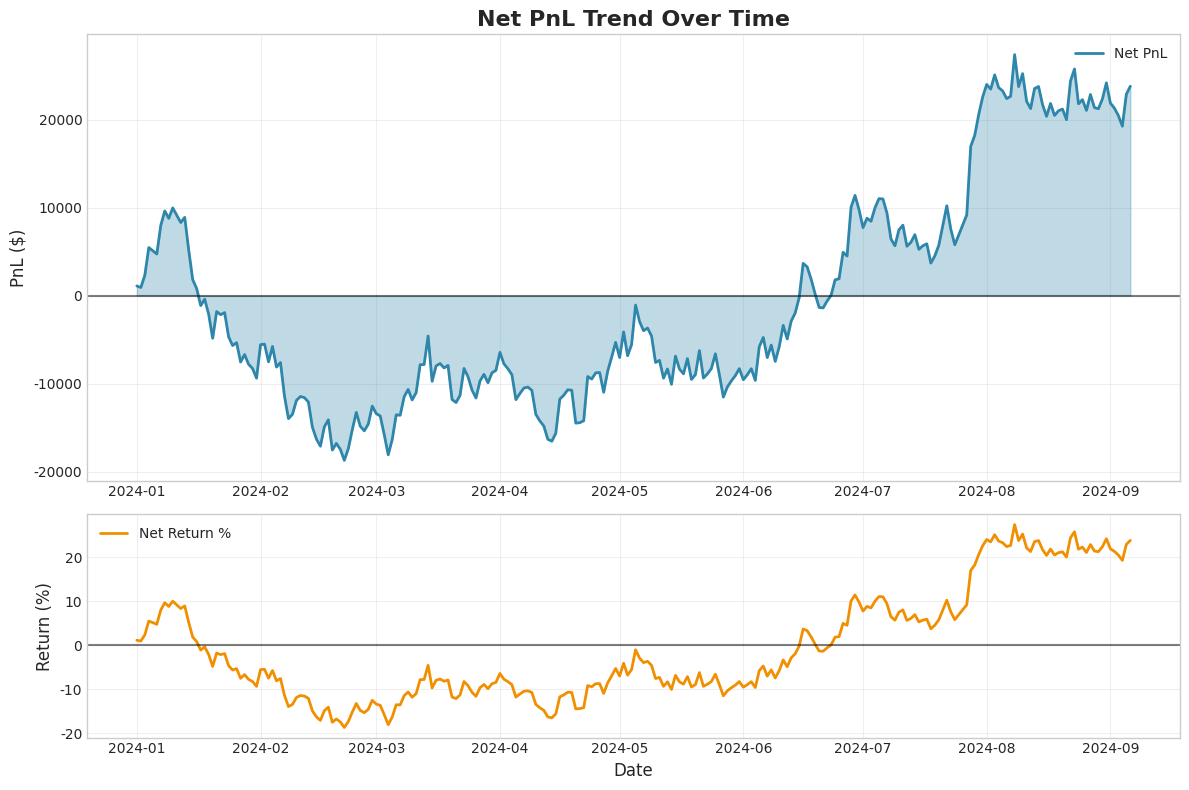
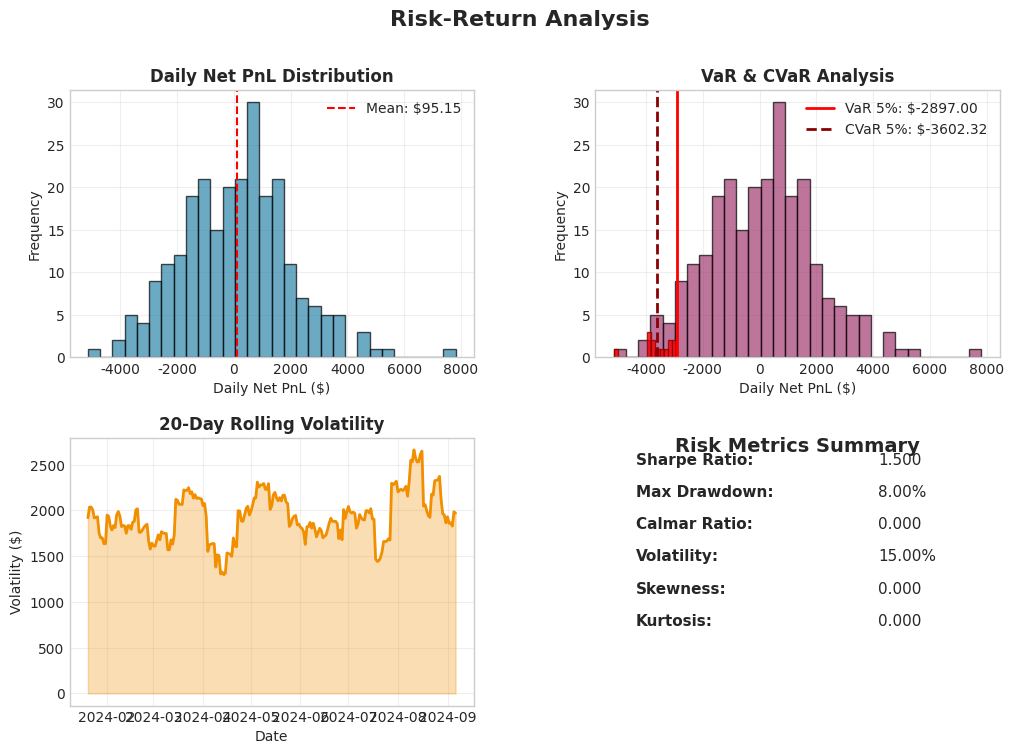
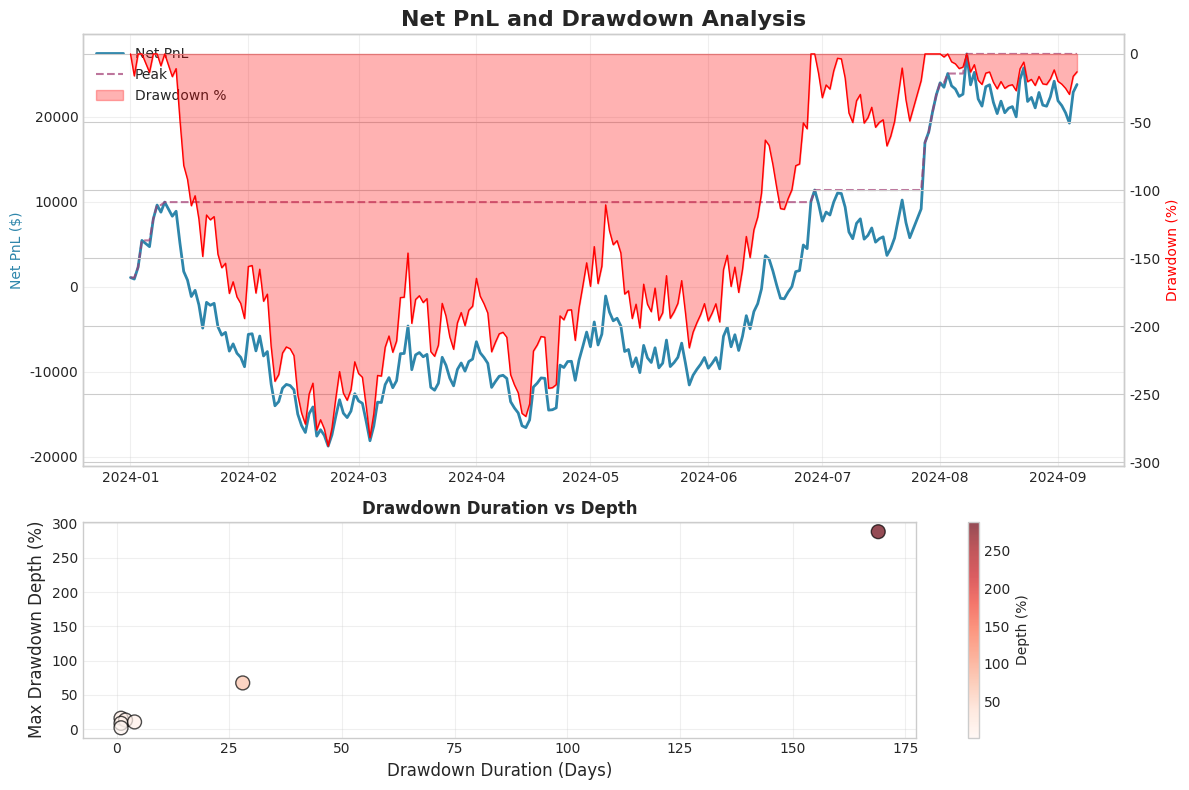
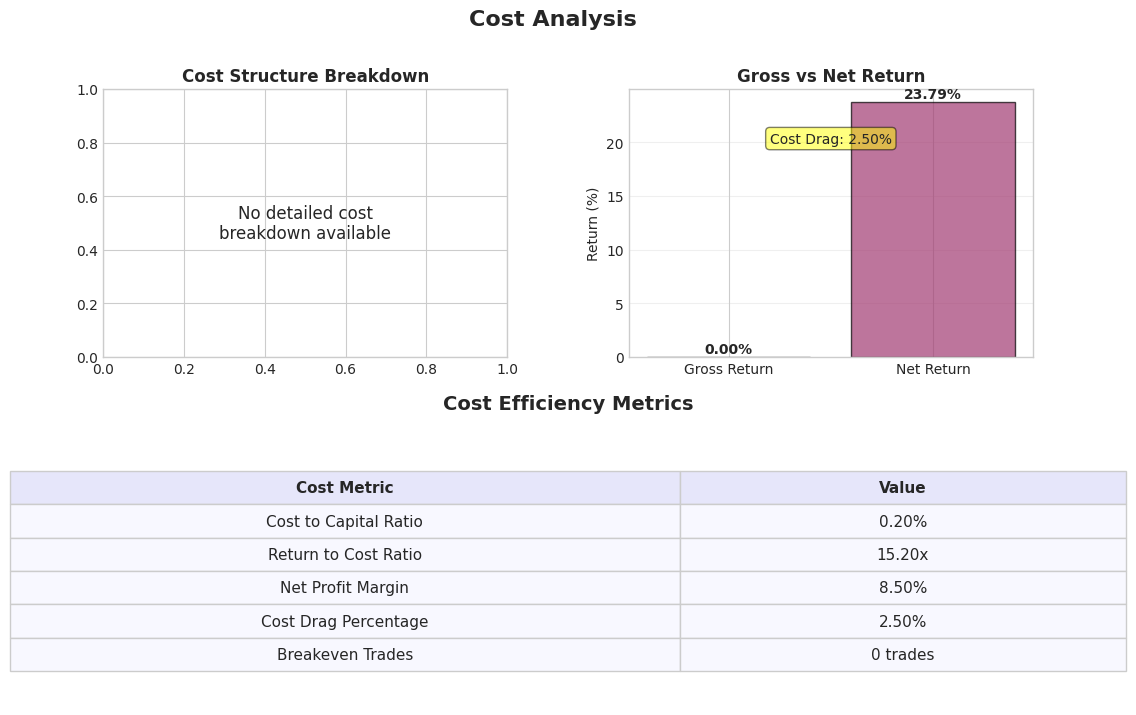
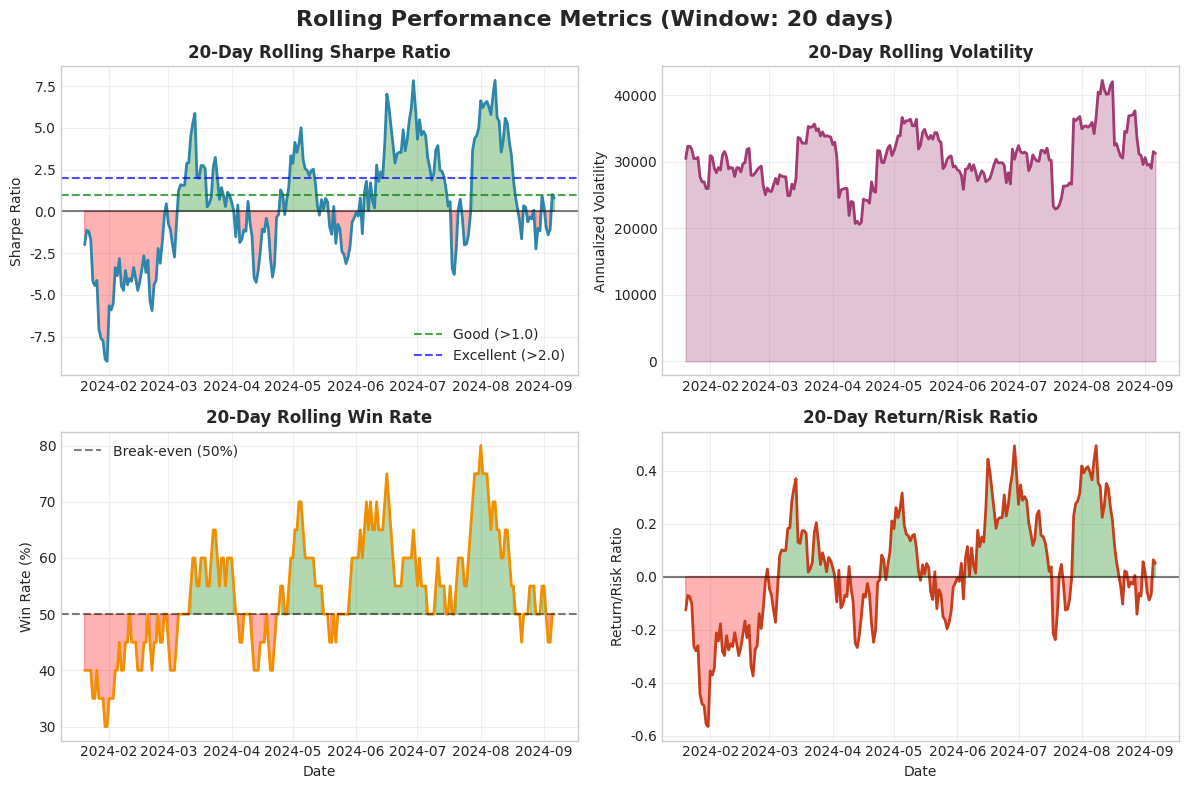
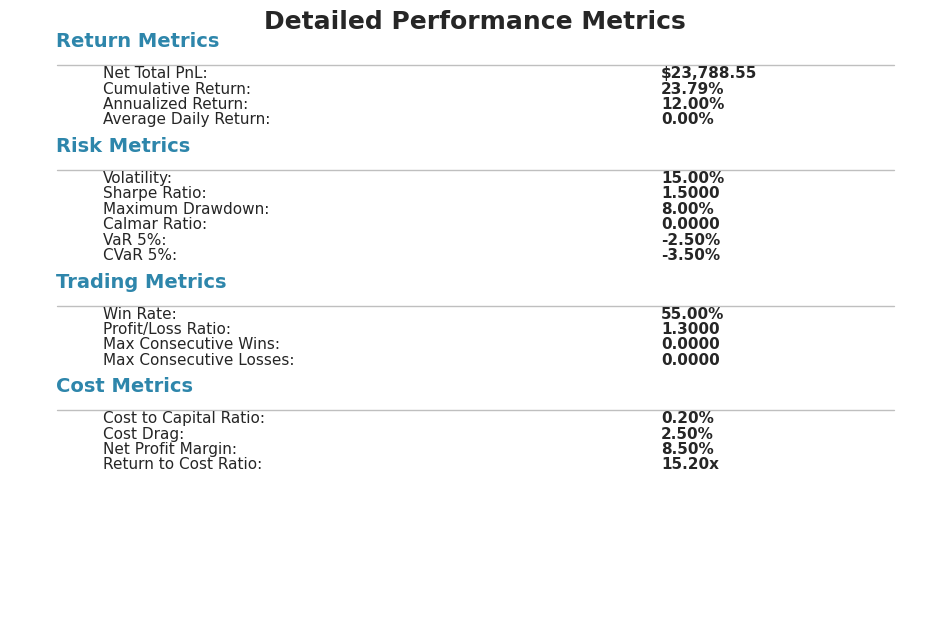

These charts were generated, in order, by the following Python code:
"""
Net PnL PDF Report Generator for HFT Trading System
Professional Net PnL PDF report generator for comprehensive analysis
"""

import io
import pandas as pd
import numpy as np
import matplotlib.pyplot as plt
import matplotlib.dates as mdates
from matplotlib.backends.backend_pdf import PdfPages
import seaborn as sns
from datetime import datetime, timedelta
from typing import Dict, List, Optional, Any, Tuple
from pathlib import Path
import warnings

# Set style for professional charts
plt.style.use('seaborn-v0_8-whitegrid')
sns.set_palette("husl")

class NetPnLPDFReportGenerator:
    """
    Professional Net PnL PDF report generator
    Generate comprehensive PDF reports with all Net PnL related metrics and visualizations
    """

    def __init__(self, strategy_name: str = "HFT Strategy",
                 report_title: str = "Net PnL Performance Report"):
        """
        Initialize PDF report generator

        Args:
            strategy_name: Name of the strategy
            report_title: Title of the report
        """
        self.strategy_name = strategy_name
        self.report_title = report_title
        self.fig_size = (12, 8)
        self.colors = ['#2E86AB', '#A23B72', '#F18F01', '#C73E1D']

        # Set font support
        plt.rcParams['font.sans-serif'] = ['Arial Unicode MS', 'DejaVu Sans']
        plt.rcParams['axes.unicode_minus'] = False

    def generate_comprehensive_pdf_report(self,
                                        portfolio_history: pd.DataFrame,
                                        performance_metrics: Dict[str, Any],
                                        trades_data: Optional[pd.DataFrame] = None,
                                        benchmark_data: Optional[pd.Series] = None,
                                        save_path: str = "net_pnl_report.pdf") -> str:
        """
        Generate comprehensive Net PnL PDF report

        Args:
            portfolio_history: Portfolio historical data containing Net PnL columns
            performance_metrics: Performance metrics dictionary
            trades_data: Trading data (optional)
            benchmark_data: Benchmark data (optional)
            save_path: PDF save path

        Returns:
            Generated PDF file path
        """

        with PdfPages(save_path) as pdf:
            # Page 1: Cover page and executive summary
            self._create_cover_page(pdf, performance_metrics)

            # Page 2: Net PnL trend chart
            self._create_net_pnl_trend_chart(pdf, portfolio_history, benchmark_data)

            # Page 3: Risk-return analysis
            self._create_risk_return_analysis(pdf, portfolio_history, performance_metrics)

            # Page 4: Drawdown analysis
            self._create_drawdown_analysis(pdf, portfolio_history)

            # Page 5: Cost analysis
            self._create_cost_analysis(pdf, performance_metrics)

            # Page 6: Rolling metrics analysis
            self._create_rolling_metrics(pdf, portfolio_history)

            # Page 7: Trade analysis (if trade data available)
            if trades_data is not None:
                self._create_trade_analysis(pdf, trades_data)

            # Page 8: Detailed metrics table
            self._create_detailed_metrics_table(pdf, performance_metrics)

        print(f"Net PnL PDF report generated: {save_path}")
        return save_path

    def _create_cover_page(self, pdf: PdfPages, performance_metrics: Dict[str, Any]):
        """Create cover page"""
        fig, ax = plt.subplots(figsize=self.fig_size)
        ax.axis('off')

        # Title
        ax.text(0.5, 0.9, self.report_title, fontsize=24, fontweight='bold',
                ha='center', transform=ax.transAxes)
        ax.text(0.5, 0.85, f"Strategy: {self.strategy_name}", fontsize=16,
                ha='center', transform=ax.transAxes, style='italic')

        # Generation time
        current_time = datetime.now().strftime("%Y-%m-%d %H:%M:%S")
        ax.text(0.5, 0.8, f"Generated: {current_time}", fontsize=12,
                ha='center', transform=ax.transAxes)

        # Core metrics summary
        ax.text(0.5, 0.7, "Executive Summary", fontsize=18, fontweight='bold',
                ha='center', transform=ax.transAxes)

        # Extract key metrics
        net_pnl = performance_metrics.get('net_total_pnl', 0)
        net_return = performance_metrics.get('cumulative_return', 0) * 100
        sharpe_ratio = performance_metrics.get('sharpe_ratio', 0)
        max_drawdown = performance_metrics.get('max_drawdown', 0) * 100
        cost_drag = performance_metrics.get('cost_drag_pct', 0)

        # Key metrics display
        metrics_text = f"""
Net PnL: ${net_pnl:,.2f}
Net Return: {net_return:.2f}%
Sharpe Ratio: {sharpe_ratio:.3f}
Max Drawdown: {abs(max_drawdown):.2f}%
Cost Drag: {cost_drag:.2f}%
        """

        ax.text(0.5, 0.5, metrics_text, fontsize=14, ha='center',
                transform=ax.transAxes, bbox=dict(boxstyle="round,pad=0.5",
                facecolor='lightblue', alpha=0.3))

        # Performance rating
        rating = self._calculate_performance_rating(sharpe_ratio, max_drawdown/100, cost_drag)
        ax.text(0.5, 0.25, f"Overall Rating: {rating}", fontsize=16, fontweight='bold',
                ha='center', transform=ax.transAxes,
                bbox=dict(boxstyle="round,pad=0.3", facecolor='lightgreen', alpha=0.5))

        # Disclaimer
        disclaimer = "This report is for informational purposes only. Past performance does not guarantee future results."
        ax.text(0.5, 0.05, disclaimer, fontsize=8, ha='center',
                transform=ax.transAxes, style='italic', alpha=0.7)

        plt.tight_layout()
        pdf.savefig(fig, bbox_inches='tight')
        plt.close(fig)

    def _create_net_pnl_trend_chart(self, pdf: PdfPages, portfolio_history: pd.DataFrame,
                                  benchmark_data: Optional[pd.Series] = None):
        """Create Net PnL trend chart"""
        fig, (ax1, ax2) = plt.subplots(2, 1, figsize=self.fig_size, height_ratios=[2, 1])

        # Main chart: Net PnL trend
        if 'net_total_pnl' in portfolio_history.columns:
            ax1.plot(portfolio_history.index, portfolio_history['net_total_pnl'],
                    color=self.colors[0], linewidth=2, label='Net PnL')
            ax1.fill_between(portfolio_history.index, 0, portfolio_history['net_total_pnl'],
                           alpha=0.3, color=self.colors[0])

        if 'gross_pnl' in portfolio_history.columns:
            ax1.plot(portfolio_history.index, portfolio_history['gross_pnl'],
                    color=self.colors[1], linewidth=1.5, linestyle='--', label='Gross PnL')

        ax1.axhline(y=0, color='black', linestyle='-', alpha=0.5)
        ax1.set_title('Net PnL Trend Over Time', fontsize=16, fontweight='bold')
        ax1.set_ylabel('PnL ($)', fontsize=12)
        ax1.legend()
        ax1.grid(True, alpha=0.3)

        # Sub-chart: Net return percentage
        if 'net_return' in portfolio_history.columns:
            ax2.plot(portfolio_history.index, portfolio_history['net_return'],
                    color=self.colors[2], linewidth=2, label='Net Return %')
        elif 'net_total_pnl' in portfolio_history.columns:
            # Calculate return percentage if not available
            initial_capital = portfolio_history['total_value'].iloc[0] if 'total_value' in portfolio_history.columns else 100000
            net_return_pct = (portfolio_history['net_total_pnl'] / initial_capital) * 100
            ax2.plot(portfolio_history.index, net_return_pct,
                    color=self.colors[2], linewidth=2, label='Net Return %')

        if benchmark_data is not None:
            benchmark_cumret = (1 + benchmark_data).cumprod() - 1
            ax2.plot(benchmark_cumret.index, benchmark_cumret.values * 100,
                    color='gray', linewidth=1.5, linestyle=':', label='Benchmark')

        ax2.axhline(y=0, color='black', linestyle='-', alpha=0.5)
        ax2.set_xlabel('Date', fontsize=12)
        ax2.set_ylabel('Return (%)', fontsize=12)
        ax2.legend()
        ax2.grid(True, alpha=0.3)

        plt.tight_layout()
        pdf.savefig(fig, bbox_inches='tight')
        plt.close(fig)

    def _create_risk_return_analysis(self, pdf: PdfPages, portfolio_history: pd.DataFrame,
                                   performance_metrics: Dict[str, Any]):
        """Create risk-return analysis page"""
        fig = plt.figure(figsize=self.fig_size)
        gs = fig.add_gridspec(2, 2, hspace=0.3, wspace=0.3)

        # 1. Return distribution histogram
        ax1 = fig.add_subplot(gs[0, 0])
        if 'net_daily_pnl' in portfolio_history.columns:
            daily_returns = portfolio_history['net_daily_pnl'].dropna()
            ax1.hist(daily_returns, bins=30, alpha=0.7, color=self.colors[0], edgecolor='black')
            ax1.axvline(daily_returns.mean(), color='red', linestyle='--',
                       label=f'Mean: ${daily_returns.mean():.2f}')
            ax1.set_title('Daily Net PnL Distribution', fontsize=12, fontweight='bold')
            ax1.set_xlabel('Daily Net PnL ($)')
            ax1.set_ylabel('Frequency')
            ax1.legend()
            ax1.grid(True, alpha=0.3)

        # 2. VaR and CVaR visualization
        ax2 = fig.add_subplot(gs[0, 1])
        if 'net_daily_pnl' in portfolio_history.columns:
            daily_returns = portfolio_history['net_daily_pnl'].dropna()
            var_5 = np.percentile(daily_returns, 5)
            cvar_5 = daily_returns[daily_returns <= var_5].mean()

            ax2.hist(daily_returns, bins=30, alpha=0.7, color=self.colors[1], edgecolor='black')
            ax2.axvline(var_5, color='red', linestyle='-', linewidth=2,
                       label=f'VaR 5%: ${var_5:.2f}')
            ax2.axvline(cvar_5, color='darkred', linestyle='--', linewidth=2,
                       label=f'CVaR 5%: ${cvar_5:.2f}')

            # Fill VaR area
            x_var = daily_returns[daily_returns <= var_5]
            if len(x_var) > 0:
                ax2.hist(x_var, bins=15, alpha=0.8, color='red', edgecolor='darkred')

            ax2.set_title('VaR & CVaR Analysis', fontsize=12, fontweight='bold')
            ax2.set_xlabel('Daily Net PnL ($)')
            ax2.set_ylabel('Frequency')
            ax2.legend()
            ax2.grid(True, alpha=0.3)

        # 3. Rolling volatility
        ax3 = fig.add_subplot(gs[1, 0])
        if 'net_daily_pnl' in portfolio_history.columns:
            daily_returns = portfolio_history['net_daily_pnl'].dropna()
            rolling_vol = daily_returns.rolling(window=20).std()
            ax3.plot(rolling_vol.index, rolling_vol, color=self.colors[2], linewidth=2)
            ax3.fill_between(rolling_vol.index, rolling_vol, alpha=0.3, color=self.colors[2])
            ax3.set_title('20-Day Rolling Volatility', fontsize=12, fontweight='bold')
            ax3.set_xlabel('Date')
            ax3.set_ylabel('Volatility ($)')
            ax3.grid(True, alpha=0.3)

        # 4. Key risk indicators
        ax4 = fig.add_subplot(gs[1, 1])
        ax4.axis('off')

        # Risk metrics text
        risk_metrics = [
            ('Sharpe Ratio', performance_metrics.get('sharpe_ratio', 0), ':.3f'),
            ('Max Drawdown', abs(performance_metrics.get('max_drawdown', 0)) * 100, ':.2f%'),
            ('Calmar Ratio', performance_metrics.get('calmar_ratio', 0), ':.3f'),
            ('Volatility', performance_metrics.get('volatility', 0) * 100, ':.2f%'),
            ('Skewness', performance_metrics.get('skewness', 0), ':.3f'),
            ('Kurtosis', performance_metrics.get('kurtosis', 0), ':.3f')
        ]

        y_pos = 0.9
        ax4.text(0.5, 0.95, 'Risk Metrics Summary', fontsize=14, fontweight='bold',
                ha='center', transform=ax4.transAxes)

        for metric_name, value, fmt in risk_metrics:
            ax4.text(0.1, y_pos, f"{metric_name}:", fontsize=11, fontweight='bold',
                    transform=ax4.transAxes)

            # Format numeric values
            if fmt == ':.3f':
                formatted_value = f"{value:.3f}"
            elif fmt == ':.2f%':
                formatted_value = f"{value:.2f}%"
            else:
                formatted_value = str(value)

            ax4.text(0.7, y_pos, formatted_value, fontsize=11,
                    transform=ax4.transAxes)
            y_pos -= 0.12

        plt.suptitle('Risk-Return Analysis', fontsize=16, fontweight='bold', y=0.98)
        pdf.savefig(fig, bbox_inches='tight')
        plt.close(fig)

    def _create_drawdown_analysis(self, pdf: PdfPages, portfolio_history: pd.DataFrame):
        """Create drawdown analysis page"""
        fig, (ax1, ax2) = plt.subplots(2, 1, figsize=self.fig_size, height_ratios=[2, 1])

        # Calculate drawdown
        if 'net_total_pnl' in portfolio_history.columns:
            cumulative_pnl = portfolio_history['net_total_pnl']
            rolling_max = cumulative_pnl.expanding().max()
            drawdown = (cumulative_pnl - rolling_max)
            drawdown_pct = drawdown / rolling_max * 100

            # Main chart: Net value and drawdown
            ax1_twin = ax1.twinx()

            # Net value line
            ax1.plot(cumulative_pnl.index, cumulative_pnl, color=self.colors[0],
                    linewidth=2, label='Net PnL')
            ax1.plot(rolling_max.index, rolling_max, color=self.colors[1],
                    linewidth=1.5, linestyle='--', alpha=0.7, label='Peak')

            # Drawdown area
            ax1_twin.fill_between(drawdown_pct.index, 0, drawdown_pct,
                                 color='red', alpha=0.3, label='Drawdown %')
            ax1_twin.plot(drawdown_pct.index, drawdown_pct, color='red', linewidth=1)

            ax1.set_title('Net PnL and Drawdown Analysis', fontsize=16, fontweight='bold')
            ax1.set_ylabel('Net PnL ($)', color=self.colors[0])
            ax1_twin.set_ylabel('Drawdown (%)', color='red')
            ax1.grid(True, alpha=0.3)

            # Legend
            lines1, labels1 = ax1.get_legend_handles_labels()
            lines2, labels2 = ax1_twin.get_legend_handles_labels()
            ax1.legend(lines1 + lines2, labels1 + labels2, loc='upper left')

            # Sub-chart: Drawdown duration analysis
            drawdown_periods = self._analyze_drawdown_periods(drawdown_pct)
            if drawdown_periods:
                durations = [period['duration'] for period in drawdown_periods]
                depths = [abs(period['max_depth']) for period in drawdown_periods]

                scatter = ax2.scatter(durations, depths, c=depths, cmap='Reds',
                                    s=100, alpha=0.7, edgecolors='black')
                ax2.set_xlabel('Drawdown Duration (Days)', fontsize=12)
                ax2.set_ylabel('Max Drawdown Depth (%)', fontsize=12)
                ax2.set_title('Drawdown Duration vs Depth', fontsize=12, fontweight='bold')
                ax2.grid(True, alpha=0.3)

                # Add color bar
                plt.colorbar(scatter, ax=ax2, label='Depth (%)')

        plt.tight_layout()
        pdf.savefig(fig, bbox_inches='tight')
        plt.close(fig)

    def _create_cost_analysis(self, pdf: PdfPages, performance_metrics: Dict[str, Any]):
        """Create cost analysis page"""
        fig = plt.figure(figsize=self.fig_size)
        gs = fig.add_gridspec(2, 2, hspace=0.3, wspace=0.3)

        # 1. Cost structure pie chart
        ax1 = fig.add_subplot(gs[0, 0])
        cost_components = {
            'Commission': performance_metrics.get('total_commission', 0),
            'Slippage': performance_metrics.get('total_slippage', 0),
            'Other Costs': performance_metrics.get('other_costs', 0)
        }

        # Filter out zero costs
        cost_components = {k: v for k, v in cost_components.items() if v > 0}

        if cost_components:
            wedges, texts, autotexts = ax1.pie(cost_components.values(),
                                             labels=cost_components.keys(),
                                             autopct='%1.1f%%',
                                             colors=self.colors[:len(cost_components)])
            ax1.set_title('Cost Structure Breakdown', fontsize=12, fontweight='bold')
        else:
            ax1.text(0.5, 0.5, 'No detailed cost\nbreakdown available',
                    ha='center', va='center', fontsize=12,
                    transform=ax1.transAxes)
            ax1.set_title('Cost Structure Breakdown', fontsize=12, fontweight='bold')

        # 2. Gross profit vs net profit comparison
        ax2 = fig.add_subplot(gs[0, 1])
        gross_return = performance_metrics.get('gross_cumulative_return', 0) * 100
        net_return = performance_metrics.get('cumulative_return', 0) * 100
        cost_drag = performance_metrics.get('cost_drag_pct', 0)

        categories = ['Gross Return', 'Net Return']
        values = [gross_return, net_return]
        colors = [self.colors[0], self.colors[1]]

        bars = ax2.bar(categories, values, color=colors, alpha=0.7, edgecolor='black')

        # Add value labels
        for bar, value in zip(bars, values):
            height = bar.get_height()
            ax2.text(bar.get_x() + bar.get_width()/2., height + 0.1,
                    f'{value:.2f}%', ha='center', va='bottom', fontweight='bold')

        ax2.set_title('Gross vs Net Return', fontsize=12, fontweight='bold')
        ax2.set_ylabel('Return (%)')
        ax2.grid(True, alpha=0.3, axis='y')

        # Add cost drag annotation
        if cost_drag > 0:
            ax2.text(0.5, 0.8, f'Cost Drag: {cost_drag:.2f}%',
                    transform=ax2.transAxes, ha='center',
                    bbox=dict(boxstyle="round,pad=0.3", facecolor='yellow', alpha=0.5))

        # 3. Cost efficiency metrics
        ax3 = fig.add_subplot(gs[1, :])

        cost_metrics = [
            ('Cost to Capital Ratio', performance_metrics.get('cost_to_capital_ratio', 0) * 100, '%'),
            ('Return to Cost Ratio', performance_metrics.get('return_to_cost_ratio', 0), 'x'),
            ('Net Profit Margin', performance_metrics.get('net_profit_margin', 0), '%'),
            ('Cost Drag Percentage', performance_metrics.get('cost_drag_pct', 0), '%'),
            ('Breakeven Trades', performance_metrics.get('breakeven_trades', 0), 'trades')
        ]

        # Create table
        table_data = []
        for metric_name, value, unit in cost_metrics:
            if unit == '%':
                formatted_value = f"{value:.2f}%"
            elif unit == 'x':
                formatted_value = f"{value:.2f}x"
            elif unit == 'trades':
                if value == float('inf'):
                    formatted_value = "Cannot break even"
                else:
                    formatted_value = f"{int(value)} trades"
            else:
                formatted_value = f"{value:.4f}"

            table_data.append([metric_name, formatted_value])

        # Create table
        table = ax3.table(cellText=table_data,
                         colLabels=['Cost Metric', 'Value'],
                         cellLoc='center',
                         loc='center',
                         colWidths=[0.6, 0.4])

        table.auto_set_font_size(False)
        table.set_fontsize(11)
        table.scale(1.2, 2)

        # Set table style
        for (i, j), cell in table.get_celld().items():
            if i == 0:  # Header row
                cell.set_text_props(weight='bold')
                cell.set_facecolor('#E6E6FA')
            else:
                cell.set_facecolor('#F8F8FF')
            cell.set_edgecolor('#CCCCCC')

        ax3.axis('off')
        ax3.set_title('Cost Efficiency Metrics', fontsize=14, fontweight='bold', pad=20)

        plt.suptitle('Cost Analysis', fontsize=16, fontweight='bold', y=0.98)
        pdf.savefig(fig, bbox_inches='tight')
        plt.close(fig)

    def _create_rolling_metrics(self, pdf: PdfPages, portfolio_history: pd.DataFrame, window: int = 20):
        """Create rolling metrics analysis page"""
        fig, ((ax1, ax2), (ax3, ax4)) = plt.subplots(2, 2, figsize=self.fig_size)

        if 'net_daily_pnl' in portfolio_history.columns:
            daily_pnl = portfolio_history['net_daily_pnl'].dropna()

            # 1. Rolling Sharpe ratio
            rolling_mean = daily_pnl.rolling(window).mean()
            rolling_std = daily_pnl.rolling(window).std()
            rolling_sharpe = (rolling_mean * 252 - 0.02) / (rolling_std * np.sqrt(252))

            ax1.plot(rolling_sharpe.index, rolling_sharpe, color=self.colors[0], linewidth=2)
            ax1.axhline(y=0, color='black', linestyle='-', alpha=0.5)
            ax1.axhline(y=1, color='green', linestyle='--', alpha=0.7, label='Good (>1.0)')
            ax1.axhline(y=2, color='blue', linestyle='--', alpha=0.7, label='Excellent (>2.0)')
            ax1.fill_between(rolling_sharpe.index, 0, rolling_sharpe,
                           where=(rolling_sharpe > 0), alpha=0.3, color='green')
            ax1.fill_between(rolling_sharpe.index, 0, rolling_sharpe,
                           where=(rolling_sharpe < 0), alpha=0.3, color='red')
            ax1.set_title(f'{window}-Day Rolling Sharpe Ratio', fontsize=12, fontweight='bold')
            ax1.set_ylabel('Sharpe Ratio')
            ax1.legend()
            ax1.grid(True, alpha=0.3)

            # 2. Rolling volatility
            rolling_vol = daily_pnl.rolling(window).std() * np.sqrt(252)
            ax2.plot(rolling_vol.index, rolling_vol, color=self.colors[1], linewidth=2)
            ax2.fill_between(rolling_vol.index, rolling_vol, alpha=0.3, color=self.colors[1])
            ax2.set_title(f'{window}-Day Rolling Volatility', fontsize=12, fontweight='bold')
            ax2.set_ylabel('Annualized Volatility')
            ax2.grid(True, alpha=0.3)

            # 3. Rolling win rate
            rolling_win_rate = (daily_pnl > 0).rolling(window).mean() * 100
            ax3.plot(rolling_win_rate.index, rolling_win_rate, color=self.colors[2], linewidth=2)
            ax3.axhline(y=50, color='black', linestyle='--', alpha=0.5, label='Break-even (50%)')
            ax3.fill_between(rolling_win_rate.index, 50, rolling_win_rate,
                           where=(rolling_win_rate > 50), alpha=0.3, color='green')
            ax3.fill_between(rolling_win_rate.index, 50, rolling_win_rate,
                           where=(rolling_win_rate < 50), alpha=0.3, color='red')
            ax3.set_title(f'{window}-Day Rolling Win Rate', fontsize=12, fontweight='bold')
            ax3.set_ylabel('Win Rate (%)')
            ax3.set_xlabel('Date')
            ax3.legend()
            ax3.grid(True, alpha=0.3)

            # 4. Rolling return/risk ratio
            rolling_return_risk = rolling_mean / rolling_std
            ax4.plot(rolling_return_risk.index, rolling_return_risk, color=self.colors[3], linewidth=2)
            ax4.axhline(y=0, color='black', linestyle='-', alpha=0.5)
            ax4.fill_between(rolling_return_risk.index, 0, rolling_return_risk,
                           where=(rolling_return_risk > 0), alpha=0.3, color='green')
            ax4.fill_between(rolling_return_risk.index, 0, rolling_return_risk,
                           where=(rolling_return_risk < 0), alpha=0.3, color='red')
            ax4.set_title(f'{window}-Day Return/Risk Ratio', fontsize=12, fontweight='bold')
            ax4.set_ylabel('Return/Risk Ratio')
            ax4.set_xlabel('Date')
            ax4.grid(True, alpha=0.3)

        plt.suptitle(f'Rolling Performance Metrics (Window: {window} days)',
                    fontsize=16, fontweight='bold', y=0.98)
        plt.tight_layout()
        pdf.savefig(fig, bbox_inches='tight')
        plt.close(fig)

    def _create_trade_analysis(self, pdf: PdfPages, trades_data: pd.DataFrame):
        """Create trade analysis page"""
        fig = plt.figure(figsize=self.fig_size)
        gs = fig.add_gridspec(2, 2, hspace=0.3, wspace=0.3)

        # 1. Trade volume distribution
        ax1 = fig.add_subplot(gs[0, 0])
        if 'quantity' in trades_data.columns and 'execution_price' in trades_data.columns:
            trade_values = trades_data['quantity'] * trades_data['execution_price']
            ax1.hist(trade_values, bins=30, alpha=0.7, color=self.colors[0], edgecolor='black')
            ax1.set_title('Trade Size Distribution', fontsize=12, fontweight='bold')
            ax1.set_xlabel('Trade Value ($)')
            ax1.set_ylabel('Frequency')
            ax1.grid(True, alpha=0.3)

        # 2. Trading time analysis
        ax2 = fig.add_subplot(gs[0, 1])
        if 'timestamp' in trades_data.columns:
            trades_copy = trades_data.copy()
            trades_copy['timestamp'] = pd.to_datetime(trades_copy['timestamp'])
            trades_copy['hour'] = trades_copy['timestamp'].dt.hour
            hourly_trades = trades_copy['hour'].value_counts().sort_index()

            bars = ax2.bar(hourly_trades.index, hourly_trades.values,
                          color=self.colors[1], alpha=0.7, edgecolor='black')
            ax2.set_title('Trading Activity by Hour', fontsize=12, fontweight='bold')
            ax2.set_xlabel('Hour of Day')
            ax2.set_ylabel('Number of Trades')
            ax2.grid(True, alpha=0.3, axis='y')

        # 3. Slippage analysis
        ax3 = fig.add_subplot(gs[1, 0])
        if 'slippage' in trades_data.columns:
            slippage_data = trades_data['slippage'].dropna()
            ax3.hist(slippage_data, bins=30, alpha=0.7, color=self.colors[2], edgecolor='black')
            ax3.axvline(slippage_data.mean(), color='red', linestyle='--', linewidth=2,
                       label=f'Mean: ${slippage_data.mean():.4f}')
            ax3.set_title('Slippage Distribution', fontsize=12, fontweight='bold')
            ax3.set_xlabel('Slippage ($)')
            ax3.set_ylabel('Frequency')
            ax3.legend()
            ax3.grid(True, alpha=0.3)

        # 4. Commission analysis
        ax4 = fig.add_subplot(gs[1, 1])
        if 'commission' in trades_data.columns:
            commission_data = trades_data['commission'].dropna()
            ax4.hist(commission_data, bins=30, alpha=0.7, color=self.colors[3], edgecolor='black')
            ax4.axvline(commission_data.mean(), color='red', linestyle='--', linewidth=2,
                       label=f'Mean: ${commission_data.mean():.4f}')
            ax4.set_title('Commission Distribution', fontsize=12, fontweight='bold')
            ax4.set_xlabel('Commission ($)')
            ax4.set_ylabel('Frequency')
            ax4.legend()
            ax4.grid(True, alpha=0.3)

        plt.suptitle('Trading Activity Analysis', fontsize=16, fontweight='bold', y=0.98)
        pdf.savefig(fig, bbox_inches='tight')
        plt.close(fig)

    def _create_detailed_metrics_table(self, pdf: PdfPages, performance_metrics: Dict[str, Any]):
        """Create detailed metrics table page"""
        fig, ax = plt.subplots(figsize=self.fig_size)
        ax.axis('off')

        # Categorize metrics
        metrics_categories = {
            'Return Metrics': {
                'Net Total PnL': ('$', performance_metrics.get('net_total_pnl', 0)),
                'Cumulative Return': ('%', performance_metrics.get('cumulative_return', 0) * 100),
                'Annualized Return': ('%', performance_metrics.get('annualized_return', 0) * 100),
                'Average Daily Return': ('%', performance_metrics.get('average_daily_return', 0) * 100)
            },
            'Risk Metrics': {
                'Volatility': ('%', performance_metrics.get('volatility', 0) * 100),
                'Sharpe Ratio': ('', performance_metrics.get('sharpe_ratio', 0)),
                'Maximum Drawdown': ('%', abs(performance_metrics.get('max_drawdown', 0)) * 100),
                'Calmar Ratio': ('', performance_metrics.get('calmar_ratio', 0)),
                'VaR 5%': ('%', performance_metrics.get('var_5pct', 0) * 100),
                'CVaR 5%': ('%', performance_metrics.get('cvar_5pct', 0) * 100)
            },
            'Trading Metrics': {
                'Win Rate': ('%', performance_metrics.get('win_rate', 0) * 100),
                'Profit/Loss Ratio': ('', performance_metrics.get('profit_loss_ratio', 0)),
                'Max Consecutive Wins': ('', performance_metrics.get('max_consecutive_wins', 0)),
                'Max Consecutive Losses': ('', performance_metrics.get('max_consecutive_losses', 0))
            },
            'Cost Metrics': {
                'Cost to Capital Ratio': ('%', performance_metrics.get('cost_to_capital_ratio', 0) * 100),
                'Cost Drag': ('%', performance_metrics.get('cost_drag_pct', 0)),
                'Net Profit Margin': ('%', performance_metrics.get('net_profit_margin', 0)),
                'Return to Cost Ratio': ('x', performance_metrics.get('return_to_cost_ratio', 0))
            }
        }

        y_start = 0.95
        y_current = y_start

        ax.text(0.5, 0.98, 'Detailed Performance Metrics', fontsize=18, fontweight='bold',
                ha='center', transform=ax.transAxes)

        for category, metrics in metrics_categories.items():
            # Category title
            ax.text(0.05, y_current, category, fontsize=14, fontweight='bold',
                   transform=ax.transAxes, color=self.colors[0])
            y_current -= 0.03

            # Draw separator line
            ax.plot([0.05, 0.95], [y_current, y_current], color='gray',
                   linewidth=1, alpha=0.5, transform=ax.transAxes)
            y_current -= 0.02

            # Metrics list
            for metric_name, (unit, value) in metrics.items():
                # Format numeric values
                if unit == '$':
                    formatted_value = f"${value:,.2f}"
                elif unit == '%':
                    formatted_value = f"{value:.2f}%"
                elif unit == 'x':
                    formatted_value = f"{value:.2f}x"
                else:
                    formatted_value = f"{value:.4f}"

                ax.text(0.1, y_current, f"{metric_name}:", fontsize=11,
                       transform=ax.transAxes)
                ax.text(0.7, y_current, formatted_value, fontsize=11,
                       transform=ax.transAxes, fontweight='bold')
                y_current -= 0.025

            y_current -= 0.02  # Category spacing

        pdf.savefig(fig, bbox_inches='tight')
        plt.close(fig)

    def _calculate_performance_rating(self, sharpe_ratio: float, max_drawdown: float, cost_drag: float) -> str:
        """Calculate performance rating"""
        score = 0

        # Sharpe ratio scoring (0-40 points)
        if sharpe_ratio >= 2.0:
            score += 40
        elif sharpe_ratio >= 1.5:
            score += 30
        elif sharpe_ratio >= 1.0:
            score += 20
        elif sharpe_ratio >= 0.5:
            score += 10

        # Maximum drawdown scoring (0-35 points)
        if abs(max_drawdown) <= 0.05:
            score += 35
        elif abs(max_drawdown) <= 0.10:
            score += 25
        elif abs(max_drawdown) <= 0.20:
            score += 15
        elif abs(max_drawdown) <= 0.30:
            score += 5

        # Cost drag scoring (0-25 points)
        if cost_drag <= 1.0:
            score += 25
        elif cost_drag <= 3.0:
            score += 20
        elif cost_drag <= 5.0:
            score += 10
        elif cost_drag <= 10.0:
            score += 5

        # Rating mapping
        if score >= 85:
            return "Excellent (A+)"
        elif score >= 70:
            return "Very Good (A)"
        elif score >= 55:
            return "Good (B)"
        elif score >= 40:
            return "Fair (C)"
        else:
            return "Poor (D)"

    def _analyze_drawdown_periods(self, drawdown_series: pd.Series) -> List[Dict]:
        """Analyze drawdown periods"""
        periods = []
        in_drawdown = False
        start_date = None
        max_depth = 0

        for date, dd in drawdown_series.items():
            if dd < -0.1 and not in_drawdown:  # Start drawdown (>0.1%)
                in_drawdown = True
                start_date = date
                max_depth = dd
            elif in_drawdown:
                max_depth = min(max_depth, dd)
                if dd >= -0.01:  # End drawdown (<0.01%)
                    periods.append({
                        'start': start_date,
                        'end': date,
                        'duration': (date - start_date).days,
                        'max_depth': max_depth
                    })
                    in_drawdown = False
                    max_depth = 0

        return periods

# Example usage function
def generate_sample_pdf_report():
    """Generate sample PDF report"""

    # Create sample data
    dates = pd.date_range('2024-01-01', periods=250, freq='D')
    np.random.seed(42)

    # Simulate portfolio historical data
    returns = np.random.normal(0.001, 0.02, 250)
    cumulative_pnl = np.cumsum(returns * 100000)  # Assume initial capital 100k

    portfolio_history = pd.DataFrame({
        'net_total_pnl': cumulative_pnl,
        'net_daily_pnl': returns * 100000,
        'total_value': 100000 + cumulative_pnl,
        'net_return': (cumulative_pnl / 100000) * 100
    }, index=dates)

    # Simulate performance metrics
    performance_metrics = {
        'net_total_pnl': cumulative_pnl[-1],
        'cumulative_return': (cumulative_pnl[-1] / 100000),
        'annualized_return': 0.12,
        'sharpe_ratio': 1.5,
        'max_drawdown': -0.08,
        'volatility': 0.15,
        'var_5pct': -0.025,
        'cvar_5pct': -0.035,
        'win_rate': 0.55,
        'profit_loss_ratio': 1.3,
        'cost_to_capital_ratio': 0.002,
        'cost_drag_pct': 2.5,
        'net_profit_margin': 8.5,
        'return_to_cost_ratio': 15.2
    }

    # Generate report
    generator = NetPnLPDFReportGenerator("Sample HFT Strategy", "Net PnL Performance Report")
    report_path = generator.generate_comprehensive_pdf_report(
        portfolio_history=portfolio_history,
        performance_metrics=performance_metrics,
        save_path="sample_net_pnl_report.pdf"
    )

    return report_path

if __name__ == "__main__":
    generate_sample_pdf_report()
    print("Sample PDF report generation completed!")
